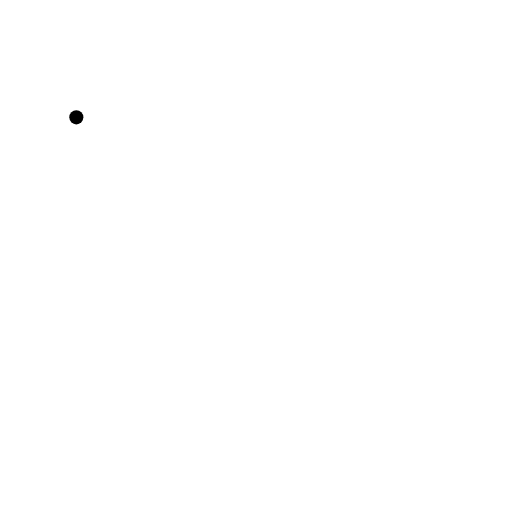
t = 0.00 s
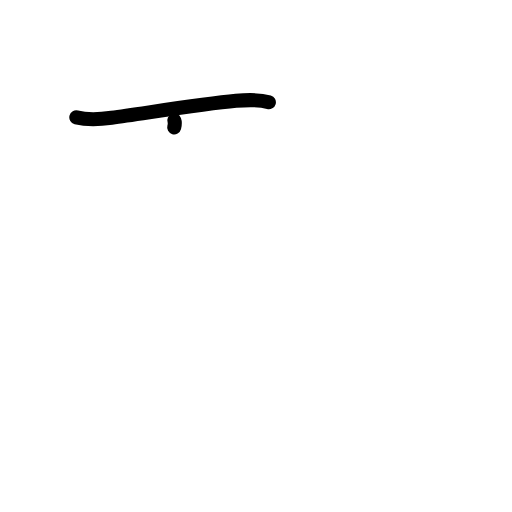
t = 1.25 s
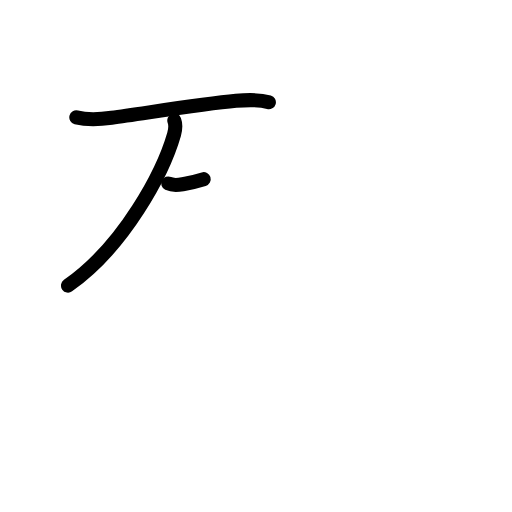
t = 2.38 s
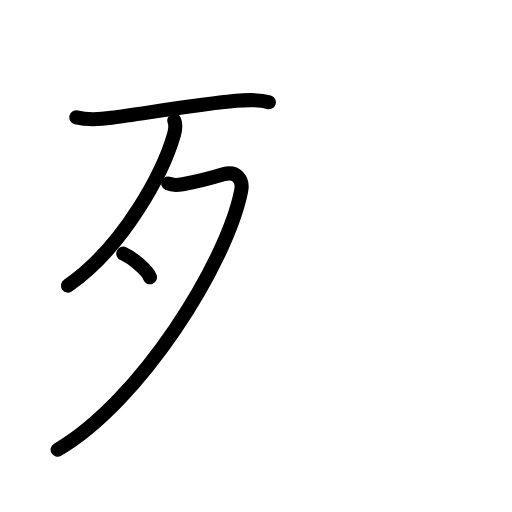
t = 3.50 s
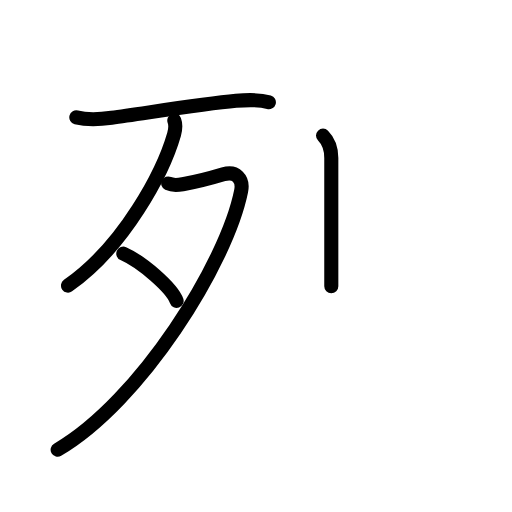
t = 4.83 s
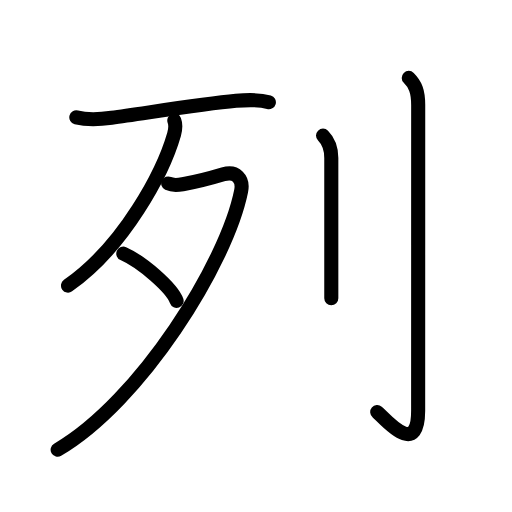
t = 6.00 s

The animated SVG that drew these frames (rendered in a browser with its animation timeline set to each time). Animation: 21 SMIL elements (animate=21); one cycle of 6.00 s.

<?xml version="1.0" encoding="UTF-8"?>
<!--
AniKanjiVG is licensed by CC-BY-SA Paul C. Sommerhoff (https://bitbucket.org/sommerhoff/anikanjivg).
AniKanjiVG uses KanjiVG which is licensed by CC-BY-SA Ulrich Apel (http://kanjivg.tagaini.net).
See also http://creativecommons.org/licenses/by-sa/3.0/
-->
<svg xmlns:kvg='http://kanjivg.tagaini.net' xmlns='http://www.w3.org/2000/svg' width='109' height='109' viewBox='0 0 109 109' style='fill:none;stroke:#000000;stroke-width:3;stroke-linecap:round;stroke-linejoin:round;' id="kvg:kanji_05217"><g id="kvg:05217" kvg:element="列"><g id="kvg:05217-g1" kvg:element="歹" kvg:position="left" kvg:radical="nelson"><g id="kvg:05217-g2" kvg:element="一"><path id="kvg:05217-s1" kvg:type="㇐" d="M16.25,24.98c2.5,0.64,5.16,0.42,7.51,0.1c7.22-0.98,19.17-2.95,26.48-3.61c2.38-0.22,4.68-0.37,7,0.29"><animate attributeName="d" begin="0.0s" dur="0.3333333333333333s" from="M16.25,24.98C16.25,24.98,16.25,24.98,16.25,24.98" to="M16.25,24.98c2.5,0.64,5.16,0.42,7.51,0.1" />
<animate attributeName="d" begin="0.3333333333333333s" dur="0.3333333333333333s" from="M16.25,24.98c2.5,0.64,5.16,0.42,7.51,0.1c0,0,0,0,0,0,0" to="M16.25,24.98c2.5,0.64,5.16,0.42,7.51,0.1c7.22-0.98,19.17-2.95,26.48-3.61" />
<animate attributeName="d" begin="0.6666666666666666s" dur="0.3333333333333333s" from="M16.25,24.98c2.5,0.64,5.16,0.42,7.51,0.1c7.22-0.98,19.17-2.95,26.48-3.61c0,0,0,0,0,0,0" to="M16.25,24.98c2.5,0.64,5.16,0.42,7.51,0.1c7.22-0.98,19.17-2.95,26.48-3.61c2.38-0.22,4.68-0.37,7,0.29" />
</path>
</g>
<g id="kvg:05217-g3" kvg:element="夕"><path id="kvg:05217-s2" kvg:type="㇒" d="M37.11,25.65c0.23,0.62,0.29,1.73-0.05,2.94C34.75,36.62,26.5,52.38,14.48,60.8"><animate attributeName="d" begin="1.0s" dur="0.5s" from="M37.11,25.65C37.11,25.65,37.11,25.65,37.11,25.65" to="M37.11,25.65c0.23,0.62,0.29,1.73-0.05,2.94" />
<animate attributeName="d" begin="1.5s" dur="0.5s" from="M37.11,25.65c0.23,0.62,0.29,1.73-0.05,2.94c0,0,0,0,0,0,0" to="M37.11,25.65c0.23,0.62,0.29,1.73-0.05,2.94C34.75,36.62,26.5,52.38,14.48,60.8" />
<animate attributeName="d" begin="0s" dur="1.0s" from="M-100,-100" to="M-100,-100" />
</path>
<path id="kvg:05217-s3" kvg:type="㇇" d="M35.81,39.06c1.19,0.56,2.19,0.31,3.36,0.11c2.72-0.47,4.2-0.8,8.38-2.06c2.67-0.81,4.31,0.95,3.78,3.58C48.25,56,30,85.38,12.27,95.75"><animate attributeName="d" begin="2.0s" dur="0.25s" from="M35.81,39.06C35.81,39.06,35.81,39.06,35.81,39.06" to="M35.81,39.06c1.19,0.56,2.19,0.31,3.36,0.11" />
<animate attributeName="d" begin="2.25s" dur="0.25s" from="M35.81,39.06c1.19,0.56,2.19,0.31,3.36,0.11c0,0,0,0,0,0,0" to="M35.81,39.06c1.19,0.56,2.19,0.31,3.36,0.11c2.72-0.47,4.2-0.8,8.38-2.06" />
<animate attributeName="d" begin="2.5s" dur="0.25s" from="M35.81,39.06c1.19,0.56,2.19,0.31,3.36,0.11c2.72-0.47,4.2-0.8,8.38-2.06c0,0,0,0,0,0,0" to="M35.81,39.06c1.19,0.56,2.19,0.31,3.36,0.11c2.72-0.47,4.2-0.8,8.38-2.06c2.67-0.81,4.31,0.95,3.78,3.58" />
<animate attributeName="d" begin="2.75s" dur="0.25s" from="M35.81,39.06c1.19,0.56,2.19,0.31,3.36,0.11c2.72-0.47,4.2-0.8,8.38-2.06c2.67-0.81,4.31,0.95,3.78,3.58c0,0,0,0,0,0,0" to="M35.81,39.06c1.19,0.56,2.19,0.31,3.36,0.11c2.72-0.47,4.2-0.8,8.38-2.06c2.67-0.81,4.31,0.95,3.78,3.58C48.25,56,30,85.38,12.27,95.75" />
<animate attributeName="d" begin="0s" dur="2.0s" from="M-100,-100" to="M-100,-100" />
</path>
<path id="kvg:05217-s4" kvg:type="㇔" d="M26.25,54c4.01,1.77,10.35,7.29,11.35,10.05"><animate attributeName="d" begin="3.0s" dur="1.0s" from="M26.25,54C26.25,54,26.25,54,26.25,54" to="M26.25,54c4.01,1.77,10.35,7.29,11.35,10.05" />
<animate attributeName="d" begin="0s" dur="3.0s" from="M-100,-100" to="M-100,-100" />
</path>
</g>
</g>
<g id="kvg:05217-g4" kvg:element="刂" kvg:variant="true" kvg:original="刀" kvg:position="right" kvg:radical="tradit"><path id="kvg:05217-s5" kvg:type="㇑" d="M68.77,28.87c1.18,1.18,1.76,2.51,1.76,4.77c0,11.46,0,19.5,0,24.74c0,1.96,0,3.63,0,5.12"><animate attributeName="d" begin="4.0s" dur="0.3333333333333333s" from="M68.77,28.87C68.77,28.87,68.77,28.87,68.77,28.87" to="M68.77,28.87c1.18,1.18,1.76,2.51,1.76,4.77" />
<animate attributeName="d" begin="4.333333333333333s" dur="0.3333333333333333s" from="M68.77,28.87c1.18,1.18,1.76,2.51,1.76,4.77c0,0,0,0,0,0,0" to="M68.77,28.87c1.18,1.18,1.76,2.51,1.76,4.77c0,11.46,0,19.5,0,24.74" />
<animate attributeName="d" begin="4.666666666666667s" dur="0.3333333333333333s" from="M68.77,28.87c1.18,1.18,1.76,2.51,1.76,4.77c0,11.46,0,19.5,0,24.74c0,0,0,0,0,0,0" to="M68.77,28.87c1.18,1.18,1.76,2.51,1.76,4.77c0,11.46,0,19.5,0,24.74c0,1.96,0,3.63,0,5.12" />
<animate attributeName="d" begin="0s" dur="4.0s" from="M-100,-100" to="M-100,-100" />
</path>
<path id="kvg:05217-s6" kvg:type="㇚" d="M87.02,16.58c1.33,1.33,2.01,2.74,2.01,5.77c0,16.15-0.01,58.9-0.01,65.12c0,10.28-7.21,1.5-8.71,0.25"><animate attributeName="d" begin="5.0s" dur="0.3333333333333333s" from="M87.02,16.58C87.02,16.58,87.02,16.58,87.02,16.58" to="M87.02,16.58c1.33,1.33,2.01,2.74,2.01,5.77" />
<animate attributeName="d" begin="5.333333333333333s" dur="0.3333333333333333s" from="M87.02,16.58c1.33,1.33,2.01,2.74,2.01,5.77c0,0,0,0,0,0,0" to="M87.02,16.58c1.33,1.33,2.01,2.74,2.01,5.77c0,16.15-0.01,58.9-0.01,65.12" />
<animate attributeName="d" begin="5.666666666666667s" dur="0.3333333333333333s" from="M87.02,16.58c1.33,1.33,2.01,2.74,2.01,5.77c0,16.15-0.01,58.9-0.01,65.12c0,0,0,0,0,0,0" to="M87.02,16.58c1.33,1.33,2.01,2.74,2.01,5.77c0,16.15-0.01,58.9-0.01,65.12c0,10.28-7.21,1.5-8.71,0.25" />
<animate attributeName="d" begin="0s" dur="5.0s" from="M-100,-100" to="M-100,-100" />
</path>
</g>
</g>
</svg>
